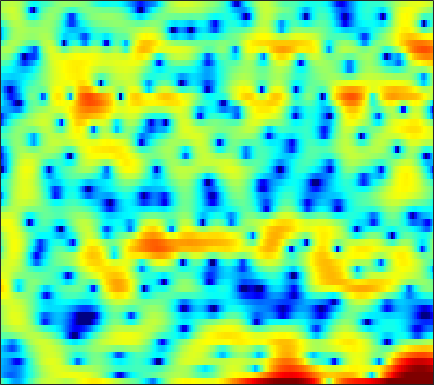

The table this chart was drawn from, first rows:
-1.6921, -2.7908, -4.282, -5.7059, -6.7089, -7.8483, -8.7096, -8.997, -8.8814, -8.118, -6.8665, -5.788, -4.3208, -2.9215, -1.95, -0.75803, 0.23089, 0.86902, 1.5633, 2.1353, 2.5469, 2.7826, 2.9683, 3.0054
-8.342, -9.251, -10.35, -11.18, -11.53, -11.59, -11.21, -10.71, -9.816, -8.798, -7.68, -6.808, -5.614, -4.424, -3.559, -2.443, -1.404, -0.682, 0.2025, 0.9799, 1.655, 2.102, 2.618, 3.048
-8.427, -8.792, -9.31, -9.809, -10.14, -10.47, -10.54, -10.37, -9.813, -8.916, -7.765, -6.814, -5.494, -4.192, -3.246, -2.057, -0.9662, -0.2165, 0.6801, 1.463, 2.133, 2.554, 3.013, 3.359
-8.085, -8.371, -9.001, -9.942, -10.87, -12.46, -14.37, -15.62, -15.63, -13.34, -10.44, -8.422, -6.065, -4.078, -2.768, -1.25, 0.03649, 0.8658, 1.803, 2.571, 3.169, 3.508, 3.817, 3.963
-7.144, -7.246, -7.393, -7.537, -7.595, -7.566, -7.372, -7.096, -6.545, -5.782, -4.859, -4.093, -3.023, -1.959, -1.181, -0.2041, 0.6763, 1.267, 1.946, 2.5, 2.916, 3.135, 3.304, 3.33
-7.504, -8.271, -9.524, -10.97, -12.01, -12.71, -11.97, -10.66, -8.585, -6.57, -4.784, -3.587, -2.168, -0.9461, -0.1447, 0.776, 1.539, 2.014, 2.519, 2.89, 3.123, 3.207, 3.208, 3.085
-4.942, -5.571, -6.653, -7.956, -8.918, -9.658, -9.11, -7.906, -5.926, -4.013, -2.349, -1.29, -0.09436, 0.8831, 1.483, 2.129, 2.605, 2.865, 3.086, 3.165, 3.109, 2.982, 2.699, 2.291
-1.748, -1.566, -1.373, -1.203, -1.063, -0.8209, -0.5034, -0.2137, 0.2242, 0.6817, 1.129, 1.43, 1.762, 1.994, 2.099, 2.145, 2.09, 1.985, 1.761, 1.453, 1.065, 0.724, 0.1941, -0.4416
-0.2035, 0.3727, 1.02, 1.543, 1.865, 2.213, 2.479, 2.623, 2.74, 2.756, 2.67, 2.528, 2.23, 1.801, 1.39, 0.7262, -0.05085, -0.6832, -1.546, -2.364, -3.072, -3.503, -3.978, -4.395
0.7659, 1.487, 2.293, 2.925, 3.293, 3.645, 3.844, 3.894, 3.828, 3.595, 3.186, 2.753, 1.992, 0.994, 0.05955, -1.473, -3.412, -5.198, -8.135, -11.62, -14.19, -13.81, -11.67, -9.813
1.028, 1.752, 2.55, 3.166, 3.516, 3.826, 3.961, 3.948, 3.784, 3.451, 2.938, 2.428, 1.565, 0.4795, -0.4919, -2.023, -3.857, -5.44, -7.762, -10.01, -11.33, -11.31, -10.43, -9.341
1.143, 1.824, 2.539, 3.048, 3.311, 3.512, 3.552, 3.483, 3.261, 2.897, 2.394, 1.929, 1.189, 0.3203, -0.4071, -1.457, -2.562, -3.389, -4.423, -5.309, -5.976, -6.308, -6.531, -6.569
2.429, 2.846, 3.22, 3.413, 3.444, 3.368, 3.184, 2.99, 2.655, 2.251, 1.77, 1.356, 0.721, -0.02438, -0.664, -1.628, -2.691, -3.53, -4.658, -5.68, -6.468, -6.82, -6.931, -6.713
4.803, 4.736, 4.482, 4.045, 3.607, 2.923, 2.189, 1.678, 1.135, 0.7745, 0.5501, 0.4037, 0.1474, -0.2908, -0.7794, -1.71, -3.034, -4.354, -6.665, -9.864, -14.02, -16.06, -13.54, -10.02
6.64, 6.185, 5.311, 4.065, 2.84, 0.6985, -2.141, -4.609, -6.799, -5.598, -3.292, -1.927, -0.7336, -0.1476, -0.0536, -0.3607, -1.118, -1.966, -3.47, -5.26, -6.911, -7.483, -6.96, -5.702
5.769, 5.379, 4.585, 3.421, 2.277, 0.3363, -2.052, -3.943, -5.436, -4.742, -3.091, -1.948, -0.8171, -0.1361, 0.117, 0.2049, 0.04206, -0.1923, -0.6023, -1.052, -1.453, -1.689, -1.919, -2.074
3.783, 3.785, 3.595, 3.188, 2.756, 2.098, 1.406, 0.9048, 0.3707, 0.03564, -0.1431, -0.2198, -0.3025, -0.4012, -0.5018, -0.6633, -0.8286, -0.956, -1.119, -1.259, -1.4, -1.515, -1.722, -1.975
2.719, 3.001, 3.229, 3.284, 3.216, 2.984, 2.638, 2.304, 1.772, 1.146, 0.4502, -0.1254, -0.9446, -1.765, -2.348, -3.014, -3.457, -3.582, -3.512, -3.243, -2.876, -2.607, -2.284, -2.09
2.029, 2.521, 3.057, 3.433, 3.604, 3.622, 3.408, 3.104, 2.47, 1.564, 0.3619, -0.7535, -2.573, -4.826, -6.787, -9.584, -11.4, -11.15, -9.278, -7.253, -5.511, -4.434, -3.229, -2.331
-0.5415, 0.7546, 2.18, 3.21, 3.736, 4.147, 4.167, 3.948, 3.342, 2.35, 0.9454, -0.3878, -2.637, -5.521, -8.158, -12.24, -15.39, -14.9, -12.21, -9.572, -7.357, -5.896, -4.274, -2.914
-2.887, -0.6616, 1.517, 3.083, 3.881, 4.536, 4.773, 4.672, 4.207, 3.371, 2.142, 0.9819, -0.8853, -3.12, -4.97, -7.67, -10.44, -12.52, -14.19, -12.96, -10.14, -8.046, -5.809, -4.071
-0.9043, 0.4579, 2.008, 3.264, 3.954, 4.513, 4.723, 4.659, 4.267, 3.564, 2.57, 1.618, 0.115, -1.686, -3.257, -5.682, -8.598, -11.07, -13.53, -12.6, -9.919, -8.179, -6.369, -5.127
-0.1904, 1.144, 2.563, 3.528, 4.015, 4.373, 4.388, 4.207, 3.715, 2.972, 2.035, 1.233, 0.0918, -1.059, -1.917, -2.992, -3.928, -4.494, -5.012, -5.215, -5.199, -5.153, -5.207, -5.527
2.408, 3.123, 3.871, 4.353, 4.524, 4.506, 4.181, 3.719, 2.84, 1.653, 0.2209, -0.9197, -2.353, -3.369, -3.728, -3.75, -3.498, -3.26, -3.021, -2.929, -3.039, -3.273, -3.908, -5.026
3.955, 4.221, 4.462, 4.56, 4.509, 4.214, 3.629, 2.956, 1.687, -0.147, -2.75, -5.495, -11.28, -20.77, -14.42, -8.426, -5.343, -3.919, -2.692, -2.008, -1.741, -1.778, -2.081, -2.644
2.634, 2.842, 3.075, 3.219, 3.234, 3.087, 2.714, 2.267, 1.398, 0.2186, -1.294, -2.566, -4.176, -5.087, -5.013, -4.191, -3.127, -2.432, -1.73, -1.292, -1.089, -1.072, -1.18, -1.374
-0.7085, -0.2261, 0.4692, 1.104, 1.493, 1.877, 2.065, 2.074, 1.923, 1.613, 1.19, 0.8381, 0.3966, 0.04853, -0.1233, -0.2452, -0.3023, -0.3394, -0.4327, -0.6017, -0.8491, -1.07, -1.405, -1.747
-6.438, -4.773, -2.747, -1.08, -0.05962, 1.014, 1.806, 2.23, 2.61, 2.793, 2.83, 2.774, 2.611, 2.368, 2.139, 1.773, 1.327, 0.9351, 0.3218, -0.4081, -1.259, -1.963, -2.949, -3.902
-10.68, -7.499, -4.381, -2.106, -0.7447, 0.6819, 1.778, 2.419, 3.059, 3.48, 3.706, 3.756, 3.678, 3.44, 3.158, 2.641, 1.964, 1.337, 0.3293, -0.9069, -2.426, -3.802, -6.053, -8.912
-5.638, -4.594, -3.1, -1.626, -0.6065, 0.6248, 1.658, 2.309, 2.996, 3.489, 3.772, 3.855, 3.787, 3.522, 3.193, 2.579, 1.764, 1.023, -0.1513, -1.544, -3.175, -4.588, -6.764, -9.355
-4.337, -3.756, -2.803, -1.683, -0.8195, 0.3173, 1.365, 2.049, 2.808, 3.361, 3.702, 3.809, 3.749, 3.451, 3.073, 2.364, 1.418, 0.5655, -0.7293, -2.154, -3.621, -4.682, -5.919, -6.811
-6.904, -6.363, -5.009, -3.329, -2.03, -0.4262, 0.9961, 1.901, 2.892, 3.614, 4.073, 4.237, 4.218, 3.914, 3.494, 2.664, 1.513, 0.4146, -1.374, -3.54, -5.972, -7.701, -9.134, -8.947
-23.08, -17.58, -10.78, -6.524, -4.148, -1.613, 0.3489, 1.534, 2.784, 3.698, 4.288, 4.53, 4.594, 4.364, 3.986, 3.197, 2.042, 0.901, -1.093, -3.825, -7.76, -12.11, -18.47, -12.84
-12.93, -12.03, -9.575, -6.776, -4.783, -2.449, -0.5283, 0.668, 1.935, 2.868, 3.489, 3.773, 3.915, 3.815, 3.588, 3.088, 2.363, 1.673, 0.5734, -0.6906, -1.996, -2.838, -3.553, -3.696
-14.92, -12.43, -9.148, -6.38, -4.557, -2.526, -0.8692, 0.1394, 1.188, 1.92, 2.384, 2.572, 2.653, 2.573, 2.449, 2.222, 1.96, 1.742, 1.432, 1.111, 0.7879, 0.5642, 0.2962, 0.02206
-12.38, -10.06, -7.1, -4.725, -3.283, -1.689, -0.471, 0.2109, 0.8285, 1.134, 1.141, 0.9693, 0.5744, 0.09657, -0.2135, -0.4032, -0.262, 0.03106, 0.539, 1.046, 1.464, 1.681, 1.847, 1.885
-4.378, -3.926, -3.051, -2.075, -1.364, -0.563, 0.06869, 0.3686, 0.5135, 0.3054, -0.3394, -1.154, -2.802, -5.192, -7.383, -9.134, -7.133, -4.805, -2.228, -0.375, 0.9081, 1.585, 2.183, 2.523
-2.473, -2.223, -1.791, -1.228, -0.7932, -0.2538, 0.1444, 0.3255, 0.3549, 0.06955, -0.5927, -1.393, -2.993, -5.286, -7.366, -8.976, -7.012, -4.73, -2.158, -0.3114, 0.9371, 1.571, 2.085, 2.264
-4.34, -4.011, -3.293, -2.435, -1.801, -0.9879, -0.3524, 0.02483, 0.3525, 0.4953, 0.4644, 0.3171, 0.02712, -0.2857, -0.4351, -0.3741, 0.0226, 0.4861, 1.172, 1.775, 2.194, 2.312, 2.188, 1.7
-12.84, -10.68, -7.738, -5.566, -4.293, -3.026, -2.011, -1.376, -0.696, -0.1094, 0.3878, 0.7111, 1.108, 1.462, 1.733, 2.089, 2.445, 2.704, 2.982, 3.157, 3.167, 3.009, 2.503, 1.603
-14.19, -12.3, -9.846, -8.121, -7.06, -6.16, -5.381, -4.886, -4.127, -3.287, -2.35, -1.613, -0.6843, 0.1699, 0.7207, 1.338, 1.824, 2.115, 2.426, 2.64, 2.717, 2.702, 2.54, 2.187
-8.127, -8.457, -8.679, -8.895, -9.28, -9.706, -10.43, -10.9, -10.71, -9.281, -7.1, -5.45, -3.548, -2.06, -1.218, -0.3997, 0.1307, 0.385, 0.6443, 0.8963, 1.238, 1.56, 2.043, 2.462
-6.002, -6.865, -8.135, -9.423, -10.62, -12.33, -15.07, -18.69, -28.56, -16.8, -10.34, -7.22, -4.348, -2.508, -1.634, -1.06, -1.111, -1.523, -2.42, -3.065, -2.428, -1.178, 0.7689, 2.486
-5.914, -7.415, -9.949, -12.99, -14.35, -14.6, -13.1, -11.96, -10.25, -8.141, -5.809, -4.208, -2.436, -1.168, -0.6127, -0.4844, -1.204, -2.464, -5.683, -12.46, -10.53, -4.64, 0.002384, 2.884
-7.782, -9.353, -12.37, -16.49, -19.09, -16.93, -13.09, -10.93, -8.583, -6.66, -5.043, -4, -2.822, -1.937, -1.464, -1.122, -1.081, -1.21, -1.392, -1.338, -0.6743, 0.198, 1.597, 2.939
-7.65, -8.174, -8.98, -9.658, -9.822, -9.732, -9.119, -8.451, -7.473, -6.486, -5.539, -4.871, -4.037, -3.288, -2.791, -2.19, -1.637, -1.245, -0.7287, -0.1323, 0.5409, 1.108, 1.895, 2.652
-6.349, -6.446, -6.621, -6.836, -6.976, -7.058, -7.063, -6.972, -6.802, -6.53, -6.156, -5.809, -5.272, -4.636, -4.12, -3.38, -2.607, -2.007, -1.205, -0.3861, 0.4307, 1.029, 1.798, 2.497
-4.433, -4.438, -4.569, -4.822, -5.125, -5.566, -6.1, -6.553, -7.133, -7.617, -7.88, -7.855, -7.504, -6.856, -6.205, -5.216, -4.143, -3.301, -2.143, -1.016, 0.0608, 0.8077, 1.714, 2.51
-1.995, -2.024, -2.254, -2.671, -3.171, -4.077, -5.332, -6.564, -8.556, -10.89, -13, -13.58, -12.65, -11.01, -9.769, -8.212, -6.604, -5.33, -3.571, -1.863, -0.336, 0.6778, 1.818, 2.733
0.4032, 0.4335, 0.295, -0.1001, -0.5736, -1.574, -3.052, -4.59, -7.453, -11.77, -18.27, -20.47, -16.2, -13.8, -13.32, -13.35, -11.87, -9.316, -5.641, -2.604, -0.2928, 1.038, 2.346, 3.221
1.065, 1.417, 1.783, 1.896, 1.81, 1.397, 0.6413, -0.1627, -1.499, -3.035, -4.552, -5.526, -6.633, -7.99, -9.56, -12.38, -12.08, -8.524, -4.173, -1.066, 1.094, 2.208, 3.153, 3.507
-2.819, -1.599, -0.225, 0.8158, 1.331, 1.738, 1.813, 1.691, 1.335, 0.8303, 0.2338, -0.232, -0.8343, -1.382, -1.678, -1.791, -1.434, -0.8547, 0.1464, 1.163, 1.988, 2.385, 2.553, 2.234
-8.559, -5.97, -3.405, -1.523, -0.4767, 0.5139, 1.139, 1.416, 1.568, 1.542, 1.407, 1.259, 1.044, 0.8676, 0.7869, 0.7708, 0.8864, 1.037, 1.287, 1.521, 1.652, 1.633, 1.377, 0.8351
-8.086, -5.93, -3.589, -1.798, -0.7393, 0.3014, 1.017, 1.364, 1.619, 1.68, 1.603, 1.49, 1.307, 1.141, 1.047, 0.9907, 1.015, 1.075, 1.181, 1.262, 1.251, 1.156, 0.8817, 0.4053
-3.786, -2.604, -1.199, -0.03681, 0.6475, 1.357, 1.79, 1.95, 1.959, 1.76, 1.379, 1.017, 0.4935, 0.01212, -0.247, -0.3865, -0.2913, -0.09359, 0.2478, 0.5789, 0.8175, 0.8969, 0.8475, 0.5752
-0.02456, 0.6025, 1.369, 1.999, 2.358, 2.663, 2.736, 2.627, 2.241, 1.561, 0.5561, -0.427, -2.022, -3.777, -4.87, -5.325, -4.45, -3.388, -1.993, -0.856, -0.01431, 0.4203, 0.7495, 0.8166
1.621, 2.004, 2.453, 2.795, 2.973, 3.037, 2.91, 2.657, 2.063, 1.112, -0.2948, -1.764, -4.532, -8.959, -14.92, -20.67, -10.57, -7.093, -4.276, -2.5, -1.323, -0.6953, -0.1046, 0.2823
1.285, 1.611, 1.973, 2.25, 2.381, 2.453, 2.376, 2.201, 1.79, 1.139, 0.2152, -0.6539, -2.03, -3.485, -4.395, -4.997, -4.794, -4.347, -3.703, -3.182, -2.798, -2.508, -2.021, -1.414
